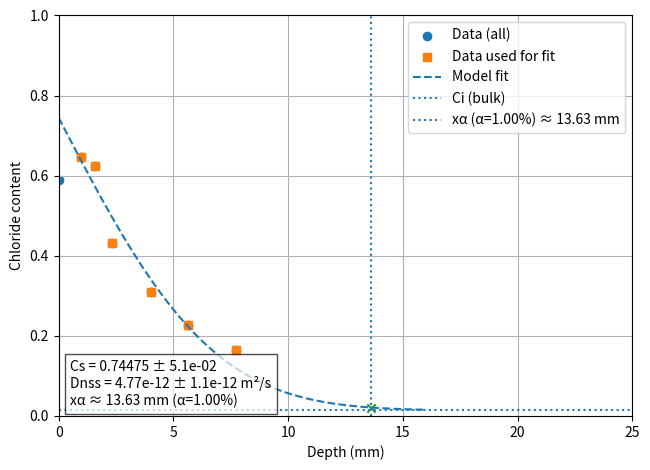

Source code (Python): (Note: this script raises an exception after producing the figure.)
# -*- coding: utf-8 -*-
"""
Ajustement d'un profil de chlorures (solution erf), calcul de x_alpha,
détection du croisement expérimental avec Ci, tracé + export PNG/Excel.

Dépendances : numpy, scipy, matplotlib, pandas
"""

import numpy as np
import pandas as pd
import matplotlib.pyplot as plt
from scipy.optimize import curve_fit
from scipy.special import erf, erfinv

# =========================
# === DONNÉES EXPÉRIMENTALES
# =========================
profondeur_mm_total = np.array([0, 0.98, 1.60, 2.32, 4.02, 5.64, 7.74])
chlorures_total     = np.array([0.58995,
0.64675,
0.62435,
0.4327,
0.3089,
0.2282,
0.16595]
)

# Retirer le premier point (0 mm) pour l'ajustement
profondeur_mm = profondeur_mm_total[1:]
chlorures     = chlorures_total[1:]

# Conversion mm -> m pour l'ajustement
profondeur_m = profondeur_mm / 1000.0

# =========================
# === PARAMÈTRES PHYSIQUES
# =========================
Ci     = 0.01370         # teneur de fond (bulk)
t_days = 34                 # durée d'exposition (jours)
t      = t_days * 24 * 3600 # en secondes
ALPHA  = 0.01               # 1 % au-dessus de Ci pour définir x_alpha

# Fichiers de sortie
FIG_PATH   = "profil_chlorures_fit_34j_setR.png"
EXCEL_PATH = "resultats_chlorures_34j_setR.xlsx"

# =========================
# === MODÈLE & AJUSTEMENT
# =========================
def modele_diffusion(x, Cs, Dnss):
    """
    Solution 1D semi-infinie (profil d'erreur) avec teneur de fond Ci.
    y(x) = Ci + (Cs - Ci) * (1 - erf( x / (2 * sqrt(Dnss * t)) ))
    """
    return Ci + (Cs - Ci) * (1.0 - erf(x / (2.0 * np.sqrt(Dnss * t))))

# ⚠️ Logique de fittage identique à l'autre script : mêmes p0, PAS de bornes
p0 = [0.02, 1e-12]  # (Cs, Dnss) initial
params, cov = curve_fit(modele_diffusion, profondeur_m, chlorures, p0=p0, maxfev=20000)
Cs_opt, Dnss_opt = params
Cs_std, Dnss_std = np.sqrt(np.diag(cov)) if cov is not None else (np.nan, np.nan)

# =========================
# === PROFONDEUR x_alpha & CROISEMENT EXP.
# =========================
# Définition : y(x_alpha) = Ci + ALPHA*(Cs - Ci)
z = erfinv(1.0 - ALPHA)                 # car erf(z) = 1 - ALPHA
x_alpha_m  = 2.0 * np.sqrt(Dnss_opt * t) * z
x_alpha_mm = x_alpha_m * 1000.0
target_conc = Ci + ALPHA * (Cs_opt - Ci)

def interp_cross(x_mm, y, level):
    """Première abscisse où le segment [i,i+1] croise 'level' (interp. linéaire)."""
    for i in range(len(y) - 1):
        y1, y2 = y[i], y[i + 1]
        x1, x2 = x_mm[i], x_mm[i + 1]
        if (y1 - level) * (y2 - level) <= 0 and y1 != y2:
            w = (level - y1) / (y2 - y1)
            return x1 + w * (x2 - x1)
    return None

x_cross_exp_mm = interp_cross(profondeur_mm_total, chlorures_total, Ci)

# =========================
# === COURBE AJUSTÉE & TRACÉ
# =========================
x_fit_m  = np.linspace(0, 0.016, 400)    # 0–16 mm
y_fit    = modele_diffusion(x_fit_m, Cs_opt, Dnss_opt)
x_fit_mm = x_fit_m * 1000.0

plt.figure(figsize=(6.6, 4.8))
plt.scatter(profondeur_mm_total, chlorures_total, label="Data (all)")
plt.scatter(profondeur_mm, chlorures, label="Data used for fit", marker="s")
plt.plot(x_fit_mm, y_fit, label="Model fit", linestyle="--")
plt.axhline(Ci, linestyle=":", label="Ci (bulk)")
plt.axvline(x_alpha_mm, linestyle=":", label=f"xα (α={ALPHA:.2%}) ≈ {x_alpha_mm:.2f} mm")
plt.scatter([x_alpha_mm], [target_conc], marker="x")
if x_cross_exp_mm is not None:
    plt.axvline(x_cross_exp_mm, linestyle="-.")
    plt.scatter([x_cross_exp_mm], [Ci], marker="o")
    plt.text(x_cross_exp_mm, Ci, f"  exp. cross ≈ {x_cross_exp_mm:.2f} mm", va="bottom")

# Encart paramètres
texte = (
    f"Cs = {Cs_opt:.5f} ± {Cs_std:.1e}\n"
    f"Dnss = {Dnss_opt:.2e} ± {Dnss_std:.1e} m²/s\n"
    f"xα ≈ {x_alpha_mm:.2f} mm (α={ALPHA:.2%})"
)
plt.gca().text(0.02, 0.02, texte, fontsize=10, ha="left", va="bottom",
               transform=plt.gca().transAxes, bbox=dict(facecolor="white", alpha=0.7))

plt.xlabel("Depth (mm)")
plt.ylabel("Chloride content")
plt.legend(loc="upper right")
plt.xlim(0, 25)
plt.ylim(0, 1)
plt.grid(True)
plt.tight_layout()
plt.savefig(FIG_PATH, dpi=300)
plt.show()

# =========================
# === EXPORT EXCEL
# =========================
df_params = pd.DataFrame({
    "Ci": [Ci],
    "Cs_opt": [Cs_opt],
    "Cs_std": [Cs_std],
    "Dnss_opt (m²/s)": [Dnss_opt],
    "Dnss_std (m²/s)": [Dnss_std],
    "t_days": [t_days],
    "alpha": [ALPHA],
    "x_alpha_mm": [x_alpha_mm],
    "x_cross_exp_mm": [x_cross_exp_mm],
})
df_curve = pd.DataFrame({"x_mm": x_fit_mm, "y_fit": y_fit})
df_raw   = pd.DataFrame({"x_mm_total": profondeur_mm_total,
                         "chlorures_total": chlorures_total})

with pd.ExcelWriter(EXCEL_PATH, engine="xlsxwriter") as writer:
    df_params.to_excel(writer, index=False, sheet_name="params")
    df_curve.to_excel(writer, index=False, sheet_name="fit_curve")
    df_raw.to_excel(writer, index=False, sheet_name="raw_data")

# =========================
# === LOG
# =========================
print("\n=== RÉSULTATS ===")
print(f"Cs (surface) : {Cs_opt:.5f} (± {Cs_std:.1e})")
print(f"Dnss (m²/s)  : {Dnss_opt:.3e} (± {Dnss_std:.1e})")
print(f"x_alpha (mm) : {x_alpha_mm:.2f}  (α={ALPHA:.2%})")
print("Croisement exp. avec Ci :", "non atteint" if x_cross_exp_mm is None else f"~ {x_cross_exp_mm:.2f} mm")
print(f"Figure : {FIG_PATH}")
print(f"Excel  : {EXCEL_PATH}")
